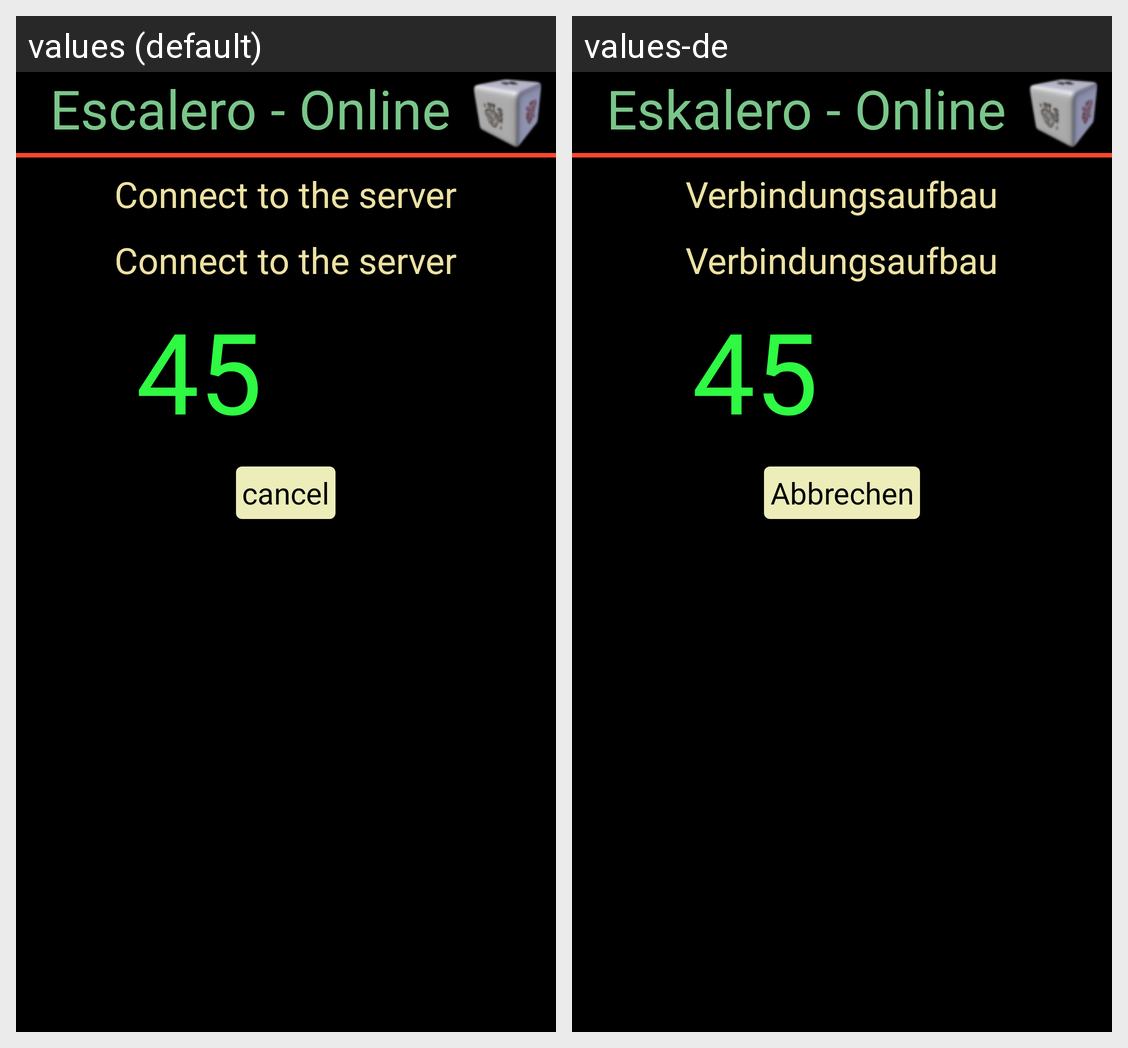

Here is an Android app screen in its default locale and in the app's own translations. Write out the translated-string differences for the strings that appear on this screen.
Android screen res/layout/dialoglookingformatch.xml rendered under 2 locales, left to right: values (default), values-de. Device: Nexus 5 (rendered at 1080×1920; each locale shown at half size, 540×960, under a caption strip naming it); theme Theme.MaterialComponents.DayNight.NoActionBar.
Strings drawn on this screen, with the default value and each locale's value (text and hints the layout hard-codes, and strings that could not be matched under every locale, appear in the picture but are not listed):

escaleroOnline
  values: Escalero - Online
  values-de: Eskalero - Online

connectToServer
  values: Connect to the server
  values-de: Verbindungsaufbau

appCancel
  values: cancel
  values-de: Abbrechen
